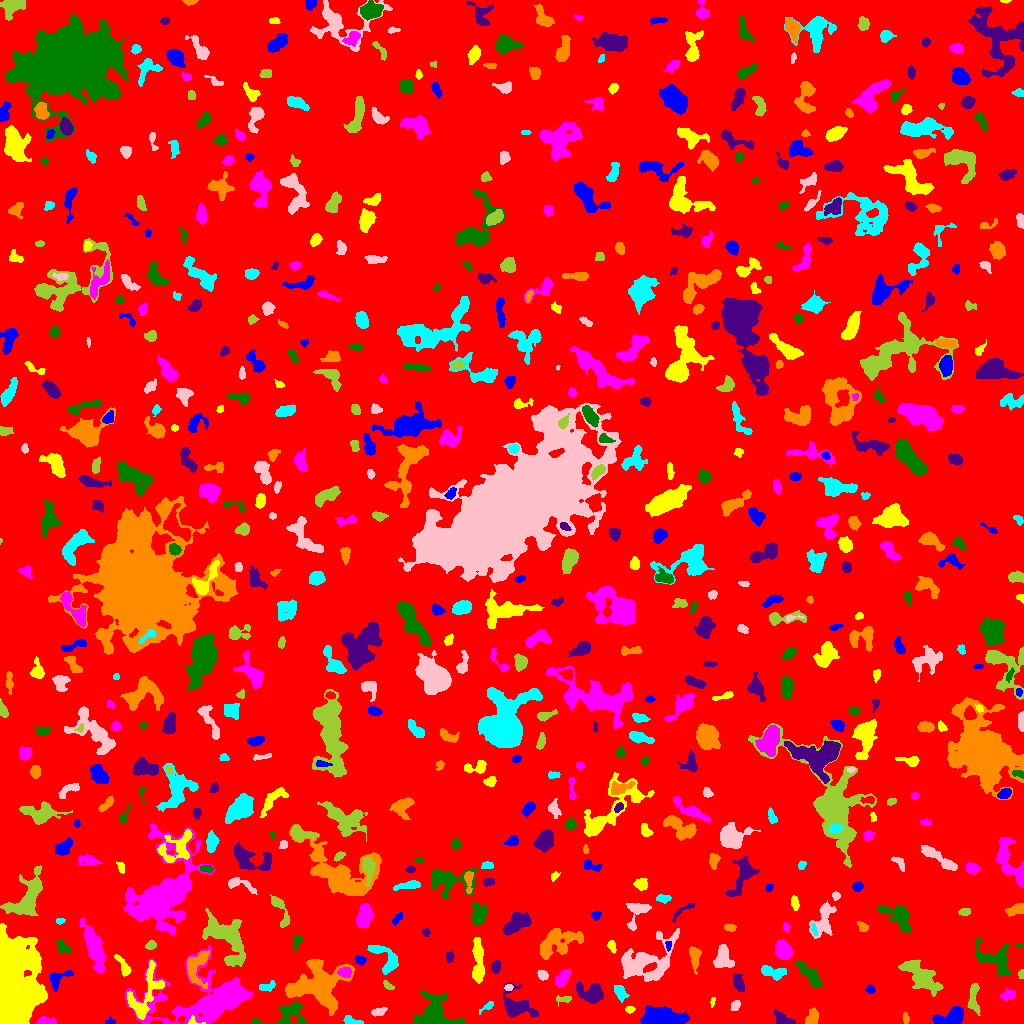

The table this chart was drawn from, first rows:
ID, X, Y, A, B, theta, total_flux, mu_max, mu_median, mu_mean, R_fwhm, R_e, R10, R90, x_start, x_end, y_start, y_end, area, greylevel
0, 513.6, 505, 299.2, 293.4, 0.7069, 1346448, 16.0, 1.0, 1.624, 27.82, 222.3, 81.78, 376.4, 0, 1023, 0, 1023, 829037, 1.624
1, 110.3, 1.701, 2.176, 1.495, 0.1629, 154.0, 7.0, 3.0, 2.75, 2.257, 2.111, 0.7979, 3.385, 105, 115, 0, 7, 56, 8.75
2, 193.4, 2.577, 3.512, 2.241, -0.2896, 201.0, 8.0, 2.0, 3.141, 2.459, 2.185, 0.7979, 3.827, 188, 205, 0, 8, 64, 14.14
3, 45.08, 2.149, 4.075, 1.741, -0.008488, 603.0, 12.0, 4.0, 4.638, 3.785, 3.038, 1.262, 5.046, 36, 56, 0, 7, 130, 10.64
4, 256.1, 1.591, 2.706, 1.355, -0.2354, 93.0, 4.0, 1.5, 1.661, 2.985, 2.111, 0.7979, 3.385, 251, 262, 0, 6, 56, 7.661
5, 516.1, 17.18, 8.726, 6.113, -0.5047, 1725, 10.0, 3.0, 3.279, 6.723, 6.652, 2.459, 10.97, 503, 538, 6, 41, 526, 7.279
6, 905.6, 5.05, 2.693, 1.489, -1.457, 200.0, 6.0, 3.0, 2.941, 3.523, 2.523, 0.9772, 3.909, 902, 909, 0, 11, 68, 7.941
7, 351.7, 2.732, 5.421, 1.625, -0.2062, 198.0, 4.0, 1.0, 1.707, 4.222, 3.038, 1.128, 5.109, 343, 363, 0, 8, 116, 6.707
8, 377.8, 11.12, 3.714, 1.905, 0.2312, 313.0, 6.0, 2.0, 2.77, 4.184, 3.141, 1.262, 5.015, 371, 387, 7, 16, 113, 7.77
9, 973.8, 26.67, 8.567, 2.525, -1.566, 886.0, 9.0, 3.0, 3.631, 4.478, 4.951, 1.784, 7.797, 967, 980, 8, 40, 244, 7.631
10, 847.3, 11.41, 3.639, 3.261, -0.3992, 962.0, 11.0, 3.0, 3.863, 4.886, 4.297, 1.693, 6.91, 839, 859, 3, 20, 249, 8.863
11, 951.5, 5.392, 7.283, 3.553, 0.3179, 2554, 17.0, 6.0, 6.811, 6.531, 5.528, 2.185, 8.921, 932, 963, 0, 17, 375, 10.81
12, 629.8, 13.84, 2.319, 1.629, 0.1655, 176.0, 5.0, 3.0, 2.794, 3.385, 2.523, 0.9772, 3.827, 625, 635, 10, 17, 63, 7.794
13, 209.7, 24.8, 27.84, 12.78, 0.1395, 16381, 30.0, 4.0, 6.172, 7.527, 13.9, 4.618, 24.86, 125, 252, 0, 78, 2654, 9.172
14, 291.3, 9.402, 7.124, 5.747, 0.433, 1281, 7.0, 3.0, 3.353, 7.569, 6.129, 2.459, 9.424, 275, 307, 0, 21, 382, 7.353
15, 783.7, 3.176, 5.5, 2.549, -0.3758, 898.0, 12.0, 4.0, 4.828, 4.549, 3.827, 1.493, 6.408, 774, 796, 0, 14, 186, 8.828
16, 812.5, 4.942, 3.885, 2.454, 1.161, 501.0, 9.0, 2.0, 2.896, 3.742, 3.478, 1.262, 5.809, 805, 818, 0, 16, 173, 7.896
17, 489.5, 18.27, 2.032, 1.38, 0.7779, 97.0, 4.0, 1.0, 1.128, 2.877, 2.034, 0.7979, 3.385, 479, 493, 9, 22, 86, 6.128
18, 735.4, 18.24, 2.836, 2.049, 0.967, 257.0, 5.0, 3.0, 2.763, 3.989, 3.09, 1.262, 4.787, 730, 740, 13, 23, 93, 6.763
19, 563.6, 24.3, 4.021, 1.312, -0.05434, 117.0, 4.0, 1.0, 1.219, 3.29, 2.646, 0.9772, 4.26, 556, 571, 17, 28, 96, 6.219
20, 92.16, 12.95, 8.016, 3.507, 0.2394, 802.0, 8.0, 2.0, 2.737, 4.886, 4.951, 1.784, 8.311, 72, 110, 3, 19, 293, 8.737
21, 663.2, 5.596, 10.75, 4.115, -0.04486, 4087, 18.0, 6.0, 5.94, 6.457, 7.939, 2.821, 12.55, 640, 690, 0, 18, 688, 9.94
22, 712.4, 21.62, 2.817, 0.984, 1.345, 71.0, 3.0, 2.0, 1.578, 2.821, 2.111, 0.7979, 3.192, 710, 715, 16, 26, 45, 7.578
23, 1008, 28.05, 3.365, 2.087, 0.113, 242.0, 4.0, 2.0, 1.704, 4.787, 3.241, 1.382, 5.14, 1000, 1015, 22, 35, 142, 7.704
24, 434.3, 9.883, 9.976, 8.079, -0.2378, 3518, 14.0, 3.0, 4.499, 7.715, 7.858, 2.985, 13.37, 413, 466, 0, 33, 782, 8.499
25, 591.7, 30.21, 6.378, 4.271, -0.3171, 2218, 16.0, 4.0, 5.436, 5.67, 5.585, 2.111, 9.407, 576, 603, 20, 42, 408, 9.436
26, 316.1, 38.28, 14.64, 11.17, 0.1102, 9667, 17.0, 6.0, 6.273, 10.16, 12.39, 4.652, 19.27, 285, 354, 8, 64, 1541, 9.273
27, 620.1, 31.91, 4.039, 2.506, -1.043, 497.0, 8.0, 2.0, 3.03, 4.068, 3.568, 1.382, 6.077, 614, 629, 21, 38, 164, 7.03
28, 508.3, 35.89, 2.019, 1.4, 0.08203, 132.0, 5.0, 2.0, 2.4, 2.706, 2.034, 0.7979, 3.338, 504, 513, 33, 39, 55, 9.4
29, 388.2, 37.82, 3.152, 1.494, -0.5885, 175.0, 4.0, 2.0, 2.365, 4.068, 2.706, 1.128, 4.107, 383, 394, 34, 43, 74, 10.36
30, 768.7, 35.66, 2.668, 1.955, 1.158, 477.0, 10.0, 5.0, 5.36, 4.068, 2.932, 1.128, 4.514, 764, 773, 30, 41, 89, 10.36
31, 870.1, 33.97, 2.056, 1.802, -1.172, 88.0, 3.0, 1.0, 1.173, 2.932, 2.326, 0.7979, 3.742, 865, 875, 30, 39, 75, 6.173
32, 145.1, 28.27, 16.06, 6.283, 1.17, 2573, 12.0, 3.0, 3.858, 6.103, 8.058, 2.764, 12.75, 127, 164, 4, 63, 667, 9.858
33, 562, 44.69, 4.909, 2.448, 0.8969, 812.0, 10.0, 4.0, 3.98, 5.046, 4.334, 1.693, 6.84, 555, 571, 37, 55, 204, 7.98
34, 810.1, 48.3, 8.622, 2.511, -0.8628, 904.0, 7.0, 3.0, 2.715, 6.206, 5.47, 2.111, 8.349, 795, 822, 36, 63, 333, 7.715
35, 738.6, 39.06, 4.023, 1.883, -1.264, 254.0, 5.0, 1.0, 1.443, 3.7, 3.338, 1.262, 5.585, 733, 744, 32, 50, 176, 7.443
36, 195.9, 58.36, 8.767, 4.897, 1.209, 1415, 10.0, 3.0, 3.231, 6.257, 5.971, 2.257, 9.641, 187, 209, 35, 73, 438, 10.23
37, 267.6, 36.82, 4.302, 2.016, 0.2041, 264.0, 6.0, 2.0, 2.146, 3.989, 3.432, 1.262, 5.14, 259, 275, 32, 43, 123, 9.146
38, 542.6, 48.49, 2.487, 1.914, -0.7811, 235.0, 6.0, 2.0, 2.35, 3.827, 2.821, 1.128, 4.37, 537, 548, 43, 53, 100, 7.35
39, 1021, 49.76, 1.901, 1.25, -1.568, 91.0, 4.0, 2.0, 1.784, 2.932, 1.954, 0.7979, 2.985, 1018, 1023, 45, 54, 51, 9.784
40, 853.2, 69.17, 10.13, 3.129, 1.518, 3797, 25.0, 7.0, 7.519, 4.72, 6.507, 2.257, 10.75, 844, 861, 46, 86, 505, 10.52
41, 58.04, 44.27, 6.841, 3.387, 0.6278, 730.0, 8.0, 3.0, 3.274, 5.412, 4.514, 1.693, 7.291, 50, 73, 32, 53, 223, 8.274
42, 123.7, 56.65, 6.458, 2.083, -1.031, 330.0, 5.0, 2.0, 1.93, 3.949, 3.949, 1.493, 6.283, 114, 131, 47, 69, 171, 10.93
43, 345, 51.18, 3.013, 2.42, -0.09891, 655.0, 11.0, 4.5, 5.038, 4.26, 3.432, 1.382, 5.382, 337, 351, 46, 57, 130, 15.04
44, 996, 62.95, 11.16, 6.975, -0.5697, 2081, 10.0, 3.0, 3.389, 7.047, 7.181, 2.706, 11.9, 976, 1023, 47, 86, 614, 7.389
45, 495.7, 56.8, 2.787, 1.91, 1.426, 326.0, 8.0, 3.0, 2.86, 3.568, 2.932, 1.128, 4.687, 491, 500, 50, 63, 114, 7.86
46, 694.7, 67.53, 5.463, 2.407, -1.49, 720.0, 9.0, 3.0, 3.429, 4.297, 4.26, 1.596, 6.91, 689, 701, 49, 77, 210, 7.429
47, 772.6, 50.98, 6.469, 2.666, -0.2109, 977.0, 8.0, 4.0, 3.908, 6.408, 4.886, 1.954, 7.632, 761, 786, 43, 58, 250, 7.908
48, 643.3, 61.08, 15.47, 8.972, 0.4656, 4476, 14.0, 3.0, 3.715, 7.777, 9.558, 3.478, 16.52, 621, 679, 42, 95, 1205, 7.715
49, 921.8, 46.55, 11.46, 4.453, -0.6869, 2505, 10.0, 3.0, 3.538, 7.421, 7.979, 2.932, 12.98, 898, 943, 27, 64, 708, 7.538
50, 266.3, 65.09, 4.248, 2.098, -1.069, 137.0, 4.0, 1.0, 1.28, 3.613, 2.877, 1.128, 4.618, 263, 276, 58, 73, 107, 6.28
51, 359.8, 63.71, 2.416, 1.989, -0.2044, 235.0, 6.0, 2.0, 2.5, 3.656, 2.764, 0.9772, 4.406, 355, 366, 58, 68, 94, 9.5
52, 478, 60.77, 12.36, 2.476, -1.541, 1460, 9.0, 3.0, 3.395, 6.077, 6.232, 2.394, 10.01, 472, 484, 40, 86, 430, 7.395
53, 94.62, 73.9, 12.52, 3.383, -1.251, 2660, 11.0, 4.0, 3.912, 6.817, 7.919, 2.932, 12.48, 80, 106, 50, 106, 680, 8.912
54, 62.59, 76.3, 4.4, 2.601, -0.7501, 548.0, 6.0, 4.0, 3.832, 6.077, 3.989, 1.693, 5.997, 56, 71, 71, 84, 143, 6.832
55, 449.7, 67.02, 2.551, 1.848, 1.447, 185.0, 5.0, 2.0, 2.284, 2.985, 2.706, 0.9772, 4.406, 446, 454, 61, 73, 81, 7.284
56, 557.1, 81.32, 11.3, 6.222, 0.4141, 3882, 14.0, 5.0, 5.354, 8.368, 8.519, 3.192, 13.34, 540, 583, 64, 95, 725, 8.354
57, 386.8, 64.61, 9.738, 4.584, -0.7952, 1564, 11.0, 4.0, 4.021, 5.293, 5.971, 2.185, 9.591, 367, 398, 49, 78, 389, 9.021
58, 722.7, 65.35, 5.86, 4.119, 1.477, 1229, 9.0, 3.0, 3.724, 5.89, 5.585, 2.111, 8.759, 713, 734, 56, 79, 330, 7.724
59, 150.5, 77.78, 2.584, 1.545, 0.2947, 94.0, 3.0, 1.0, 1.068, 3.038, 2.459, 0.9772, 3.909, 145, 156, 74, 83, 88, 6.068
... 637 more rows
